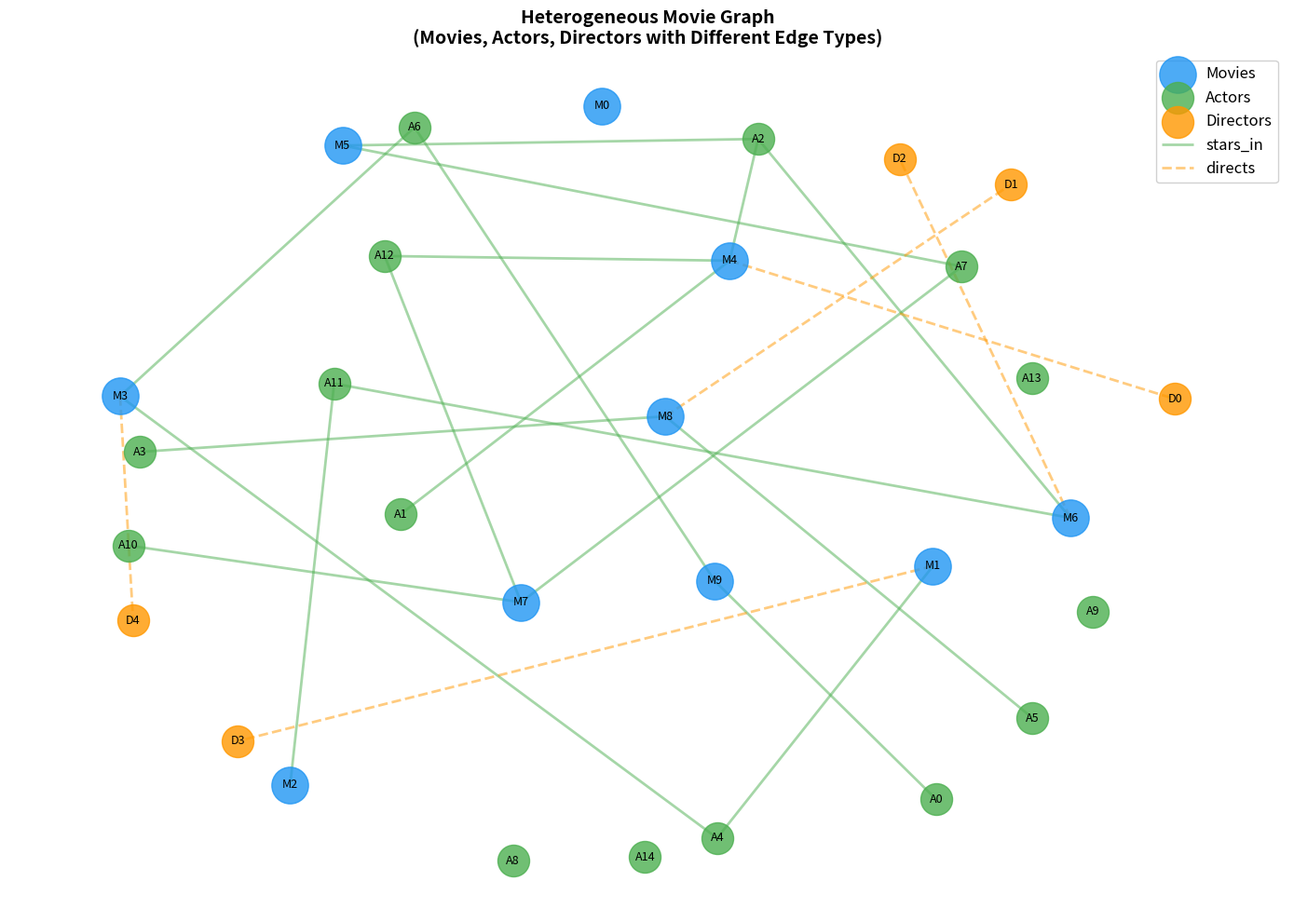

Here is the Python script that generated this plot: (Note: this script raises an exception after producing the figure.)
import matplotlib.pyplot as plt
import networkx as nx
import numpy as np

# Create heterogeneous graph visualization
G = nx.Graph()

# Add nodes
num_movies = 10
num_actors = 15
num_directors = 5

for i in range(num_movies):
    G.add_node(f'M{i}', node_type='movie')
for i in range(num_actors):
    G.add_node(f'A{i}', node_type='actor')
for i in range(num_directors):
    G.add_node(f'D{i}', node_type='director')

# Add edges (simplified for clarity)
np.random.seed(42)
# Stars-in edges
for i in range(20):
    actor = f'A{np.random.randint(0, num_actors)}'
    movie = f'M{np.random.randint(0, num_movies)}'
    G.add_edge(actor, movie, edge_type='stars_in')

# Directs edges
for i in range(num_directors):
    movie = f'M{np.random.randint(0, num_movies)}'
    G.add_edge(f'D{i}', movie, edge_type='directs')

# Create visualization
pos = nx.spring_layout(G, seed=42, k=1.5, iterations=50)
fig, ax = plt.subplots(figsize=(14, 10))

# Draw nodes by type
movie_nodes = [n for n, d in G.nodes(data=True) if d['node_type'] == 'movie']
actor_nodes = [n for n, d in G.nodes(data=True) if d['node_type'] == 'actor']
director_nodes = [n for n, d in G.nodes(data=True) if d['node_type'] == 'director']

nx.draw_networkx_nodes(G, pos, nodelist=movie_nodes, node_color='#2196F3',
                       node_size=800, label='Movies', ax=ax, alpha=0.8)
nx.draw_networkx_nodes(G, pos, nodelist=actor_nodes, node_color='#4CAF50',
                       node_size=600, label='Actors', ax=ax, alpha=0.8)
nx.draw_networkx_nodes(G, pos, nodelist=director_nodes, node_color='#FF9800',
                       node_size=600, label='Directors', ax=ax, alpha=0.8)

# Draw edges by type
stars_in_edges = [(u, v) for u, v, d in G.edges(data=True) if d.get('edge_type') == 'stars_in']
directs_edges = [(u, v) for u, v, d in G.edges(data=True) if d.get('edge_type') == 'directs']

nx.draw_networkx_edges(G, pos, edgelist=stars_in_edges, edge_color='#4CAF50',
                       width=2, alpha=0.5, label='stars_in', ax=ax)
nx.draw_networkx_edges(G, pos, edgelist=directs_edges, edge_color='#FF9800',
                       width=2, alpha=0.5, style='dashed', label='directs', ax=ax)

nx.draw_networkx_labels(G, pos, font_size=9, ax=ax)

ax.legend(loc='upper right', fontsize=12, framealpha=0.9)
ax.set_title('Heterogeneous Movie Graph\n(Movies, Actors, Directors with Different Edge Types)',
            fontsize=14, fontweight='bold')
ax.axis('off')

plt.tight_layout()
plt.savefig('/home/chirag/ds-book/book/course-20/ch57/diagrams/heterogeneous_graph_example.png',
            dpi=150, bbox_inches='tight', facecolor='white')
plt.close()

print("Heterogeneous graph visualization saved")
